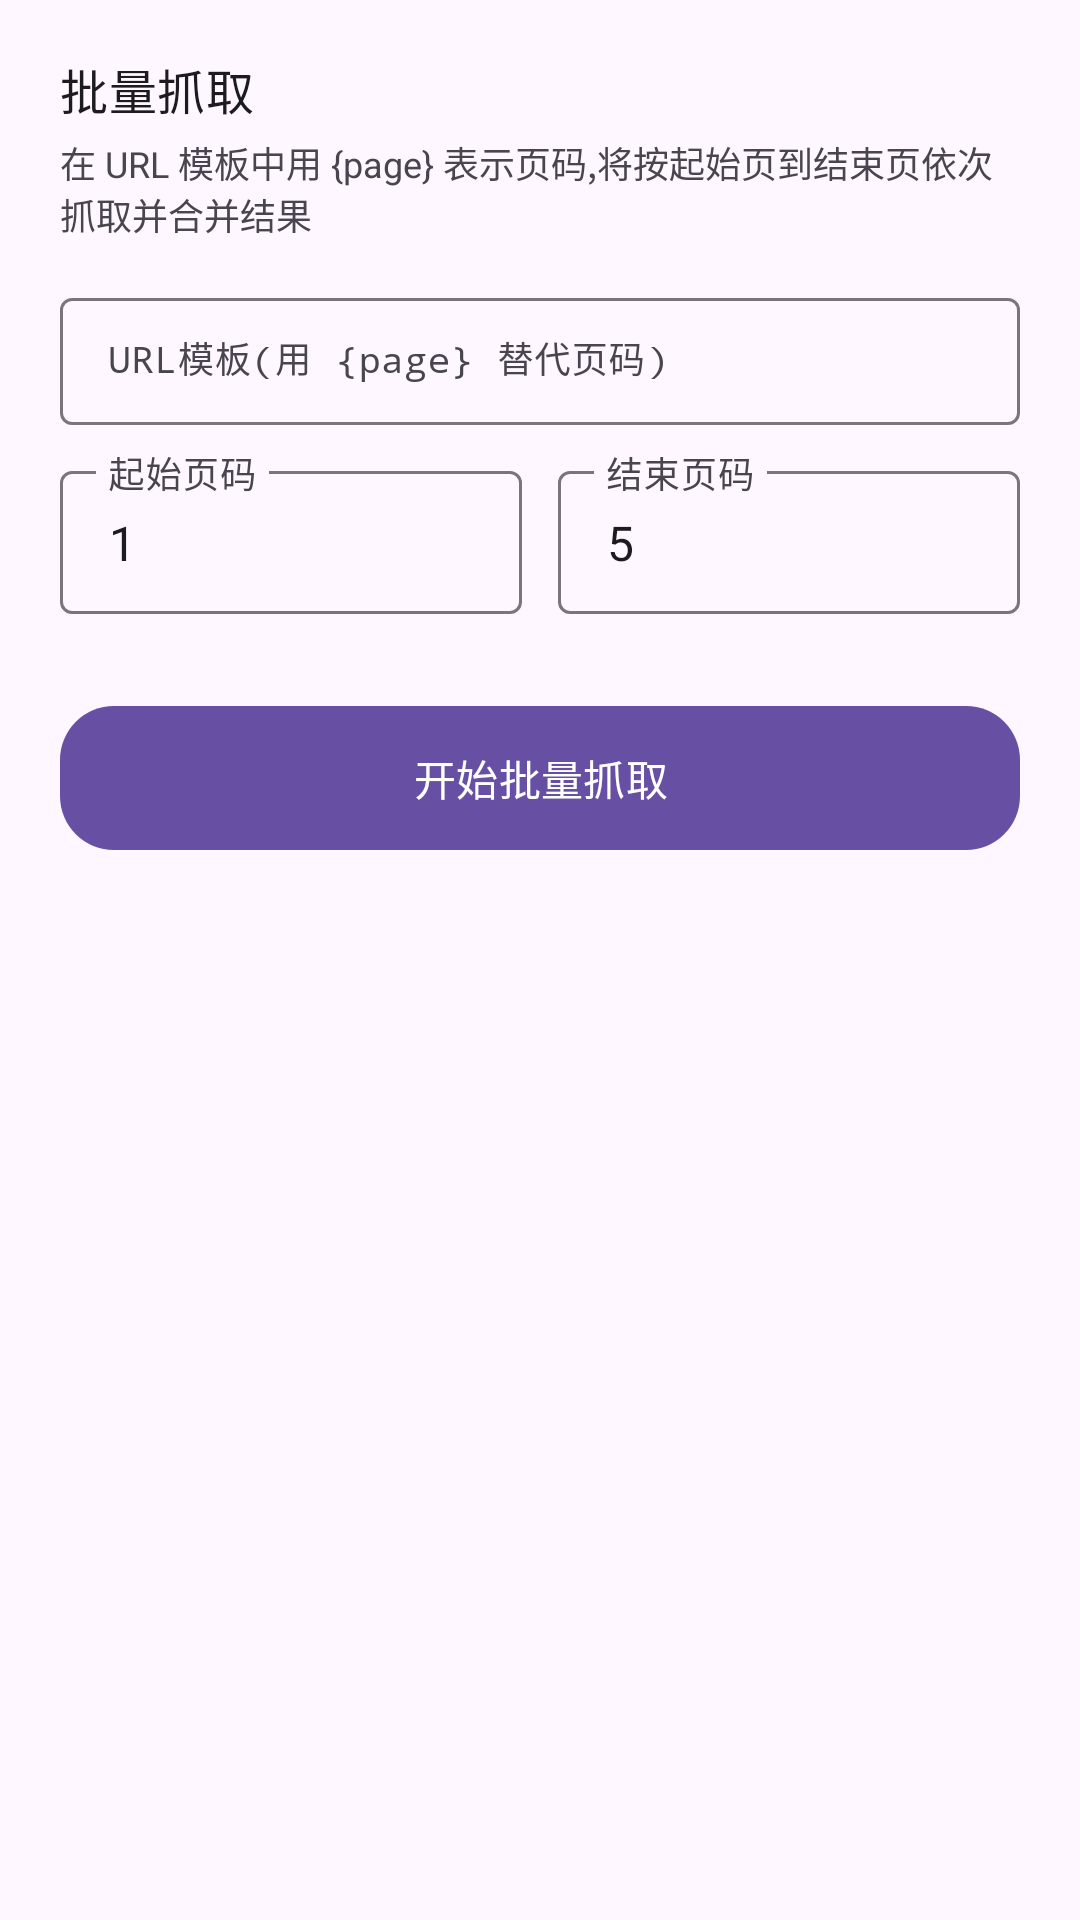

Write the Android layout XML for this screen, with the resource values it uses.
<!-- AndroidManifest.xml: application theme AppTheme -->
<!-- res/layout/sheet_batch.xml -->
<?xml version="1.0" encoding="utf-8"?>
<LinearLayout xmlns:android="http://schemas.android.com/apk/res/android"
    xmlns:app="http://schemas.android.com/apk/res-auto"
    android:layout_width="match_parent"
    android:layout_height="wrap_content"
    android:orientation="vertical"
    android:paddingHorizontal="20dp"
    android:paddingBottom="20dp">

    <View
        android:layout_width="36dp"
        android:layout_height="4dp"
        android:layout_gravity="center_horizontal"
        android:layout_marginBottom="14dp"
        android:background="@drawable/bg_sheet_handle" />

    <TextView
        android:layout_width="wrap_content"
        android:layout_height="wrap_content"
        android:text="@string/batch_title"
        android:textAppearance="@style/TextAppearance.Material3.TitleMedium"
        android:textColor="?attr/colorOnSurface" />

    <TextView
        android:layout_width="match_parent"
        android:layout_height="wrap_content"
        android:layout_marginTop="4dp"
        android:layout_marginBottom="14dp"
        android:text="@string/batch_desc"
        android:textColor="?attr/colorOnSurfaceVariant"
        android:textSize="12sp" />

    <com.google.android.material.textfield.TextInputLayout
        android:id="@+id/batchUrlInputLayout"
        style="@style/Widget.Material3.TextInputLayout.OutlinedBox.Dense"
        android:layout_width="match_parent"
        android:layout_height="wrap_content"
        android:layout_marginBottom="10dp"
        android:hint="@string/batch_url_pattern">

        <com.google.android.material.textfield.TextInputEditText
            android:id="@+id/etBatchUrlPattern"
            android:layout_width="match_parent"
            android:layout_height="wrap_content"
            android:inputType="textUri"
            android:maxLines="1"
            android:textSize="12sp"
            android:typeface="monospace" />

    </com.google.android.material.textfield.TextInputLayout>

    <LinearLayout
        android:layout_width="match_parent"
        android:layout_height="wrap_content"
        android:orientation="horizontal">

        <com.google.android.material.textfield.TextInputLayout
            style="@style/Widget.Material3.TextInputLayout.OutlinedBox.Dense"
            android:layout_width="0dp"
            android:layout_height="wrap_content"
            android:layout_marginEnd="6dp"
            android:layout_weight="1"
            android:hint="@string/batch_start_page">

            <com.google.android.material.textfield.TextInputEditText
                android:id="@+id/etBatchStart"
                android:layout_width="match_parent"
                android:layout_height="wrap_content"
                android:inputType="number"
                android:maxLines="1"
                android:text="1" />

        </com.google.android.material.textfield.TextInputLayout>

        <com.google.android.material.textfield.TextInputLayout
            style="@style/Widget.Material3.TextInputLayout.OutlinedBox.Dense"
            android:layout_width="0dp"
            android:layout_height="wrap_content"
            android:layout_marginStart="6dp"
            android:layout_weight="1"
            android:hint="@string/batch_end_page">

            <com.google.android.material.textfield.TextInputEditText
                android:id="@+id/etBatchEnd"
                android:layout_width="match_parent"
                android:layout_height="wrap_content"
                android:inputType="number"
                android:maxLines="1"
                android:text="5" />

        </com.google.android.material.textfield.TextInputLayout>

    </LinearLayout>

    <TextView
        android:id="@+id/tvBatchHint"
        android:layout_width="match_parent"
        android:layout_height="wrap_content"
        android:layout_marginTop="8dp"
        android:textColor="?attr/colorOnSurfaceVariant"
        android:textSize="11sp" />

    <com.google.android.material.button.MaterialButton
        android:id="@+id/btnBatchStart"
        android:layout_width="match_parent"
        android:layout_height="48dp"
        android:layout_marginTop="8dp"
        android:insetTop="0dp"
        android:insetBottom="0dp"
        android:text="@string/batch_btn_start"
        app:cornerRadius="18dp" />

</LinearLayout>
<!-- resources referenced by this layout -->
<resources>
  <string name="batch_btn_start">开始批量抓取</string>
  <string name="batch_desc">在 URL 模板中用 {page} 表示页码,将按起始页到结束页依次抓取并合并结果</string>
  <string name="batch_end_page">结束页码</string>
  <string name="batch_start_page">起始页码</string>
  <string name="batch_title">批量抓取</string>
  <string name="batch_url_pattern">URL模板(用 {page} 替代页码)</string>
  <color name="md_primary">#6750A4</color>
  <color name="md_on_primary">#FFFFFF</color>
  <color name="md_primary_container">#EADDFF</color>
  <color name="md_on_primary_container">#21005D</color>
  <color name="md_inverse_primary">#D0BCFF</color>
  <color name="md_secondary">#625B71</color>
  <color name="md_on_secondary">#FFFFFF</color>
  <color name="md_secondary_container">#E8DEF8</color>
  <color name="md_on_secondary_container">#1D192B</color>
  <color name="md_tertiary">#7D5260</color>
  <color name="md_on_tertiary">#FFFFFF</color>
  <color name="md_tertiary_container">#FFD8E4</color>
  <color name="md_on_tertiary_container">#31111D</color>
  <color name="md_error">#B3261E</color>
  <color name="md_on_error">#FFFFFF</color>
  <color name="md_error_container">#F9DEDC</color>
  <color name="md_on_error_container">#410E0B</color>
  <color name="md_background">#FEF7FF</color>
  <color name="md_on_background">#1D1B20</color>
  <color name="md_surface">#FEF7FF</color>
  <color name="md_on_surface">#1D1B20</color>
  <color name="md_surface_variant">#E7E0EC</color>
  <color name="md_on_surface_variant">#49454F</color>
  <color name="md_surface_container_lowest">#FFFFFF</color>
  <color name="md_surface_container_low">#F7F2FA</color>
  <color name="md_surface_container">#F3EDF7</color>
  <color name="md_surface_container_high">#ECE6F0</color>
  <color name="md_surface_container_highest">#E6E0E9</color>
  <color name="md_outline">#79747E</color>
  <color name="md_outline_variant">#CAC4D0</color>
  <color name="md_inverse_surface">#322F35</color>
  <color name="md_inverse_on_surface">#F5EFF7</color>
</resources>
